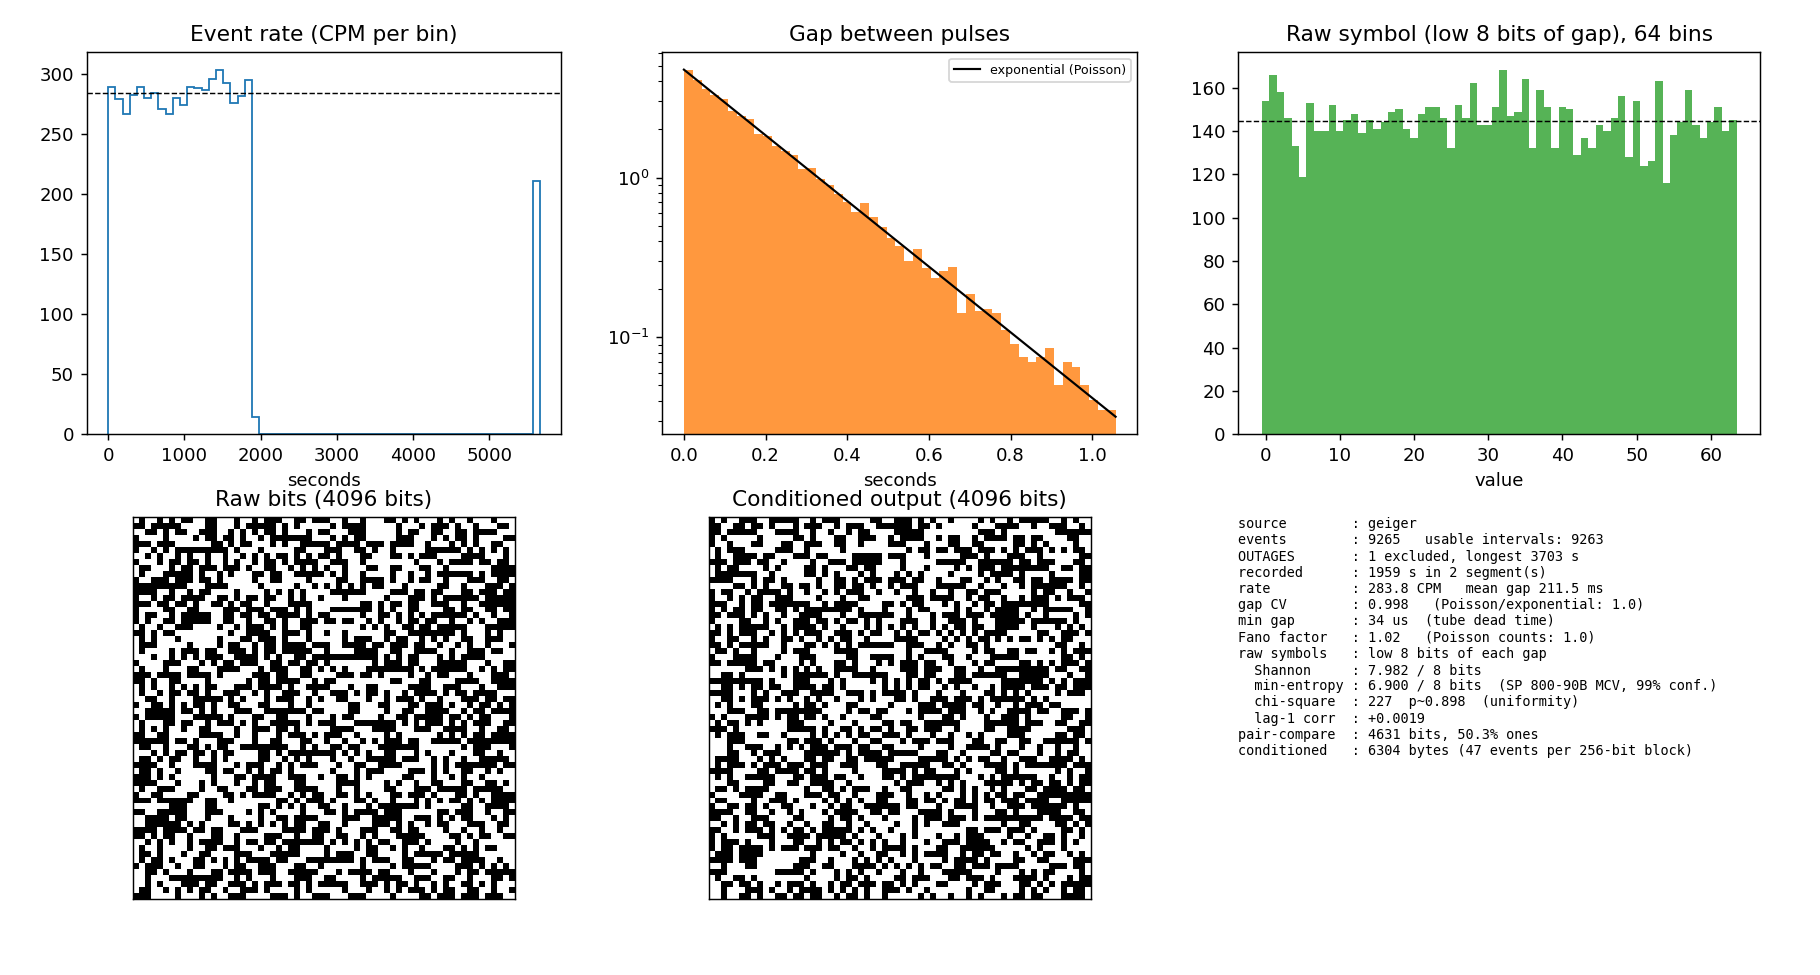

Values plotted in this chart, from the file beside it:
# source=geiger start=2026-10-12T23:24:3…
0, 147708
1, 162225
2, 361700
3, 445592
4, 454908
5, 500073
6, 674867
7, 1281822
8, 1668757
9, 1822901
10, 1825448
11, 2048584
12, 2055159
13, 3594136
14, 3892111
15, 4087764
16, 4162189
17, 4395351
18, 5090746
19, 5315854
20, 5453256
21, 6778937
22, 7404333
23, 7866105
24, 7934848
25, 7980795
26, 8898509
27, 8966951
28, 9635882
29, 10067155
30, 10075076
31, 10324888
32, 10741332
33, 11161701
34, 12662878
35, 13091244
36, 13172316
37, 13359774
38, 13425343
39, 13833849
40, 15209516
41, 15333526
42, 15915926
43, 16004945
44, 16643640
45, 16645201
46, 17802432
47, 17803073
48, 17895062
49, 18207852
50, 18572322
51, 18716919
52, 18801185
53, 19172989
54, 19310690
55, 19450240
56, 19825053
57, 20002577
58, 20614823
59, 20940123
... 9,205 more rows
